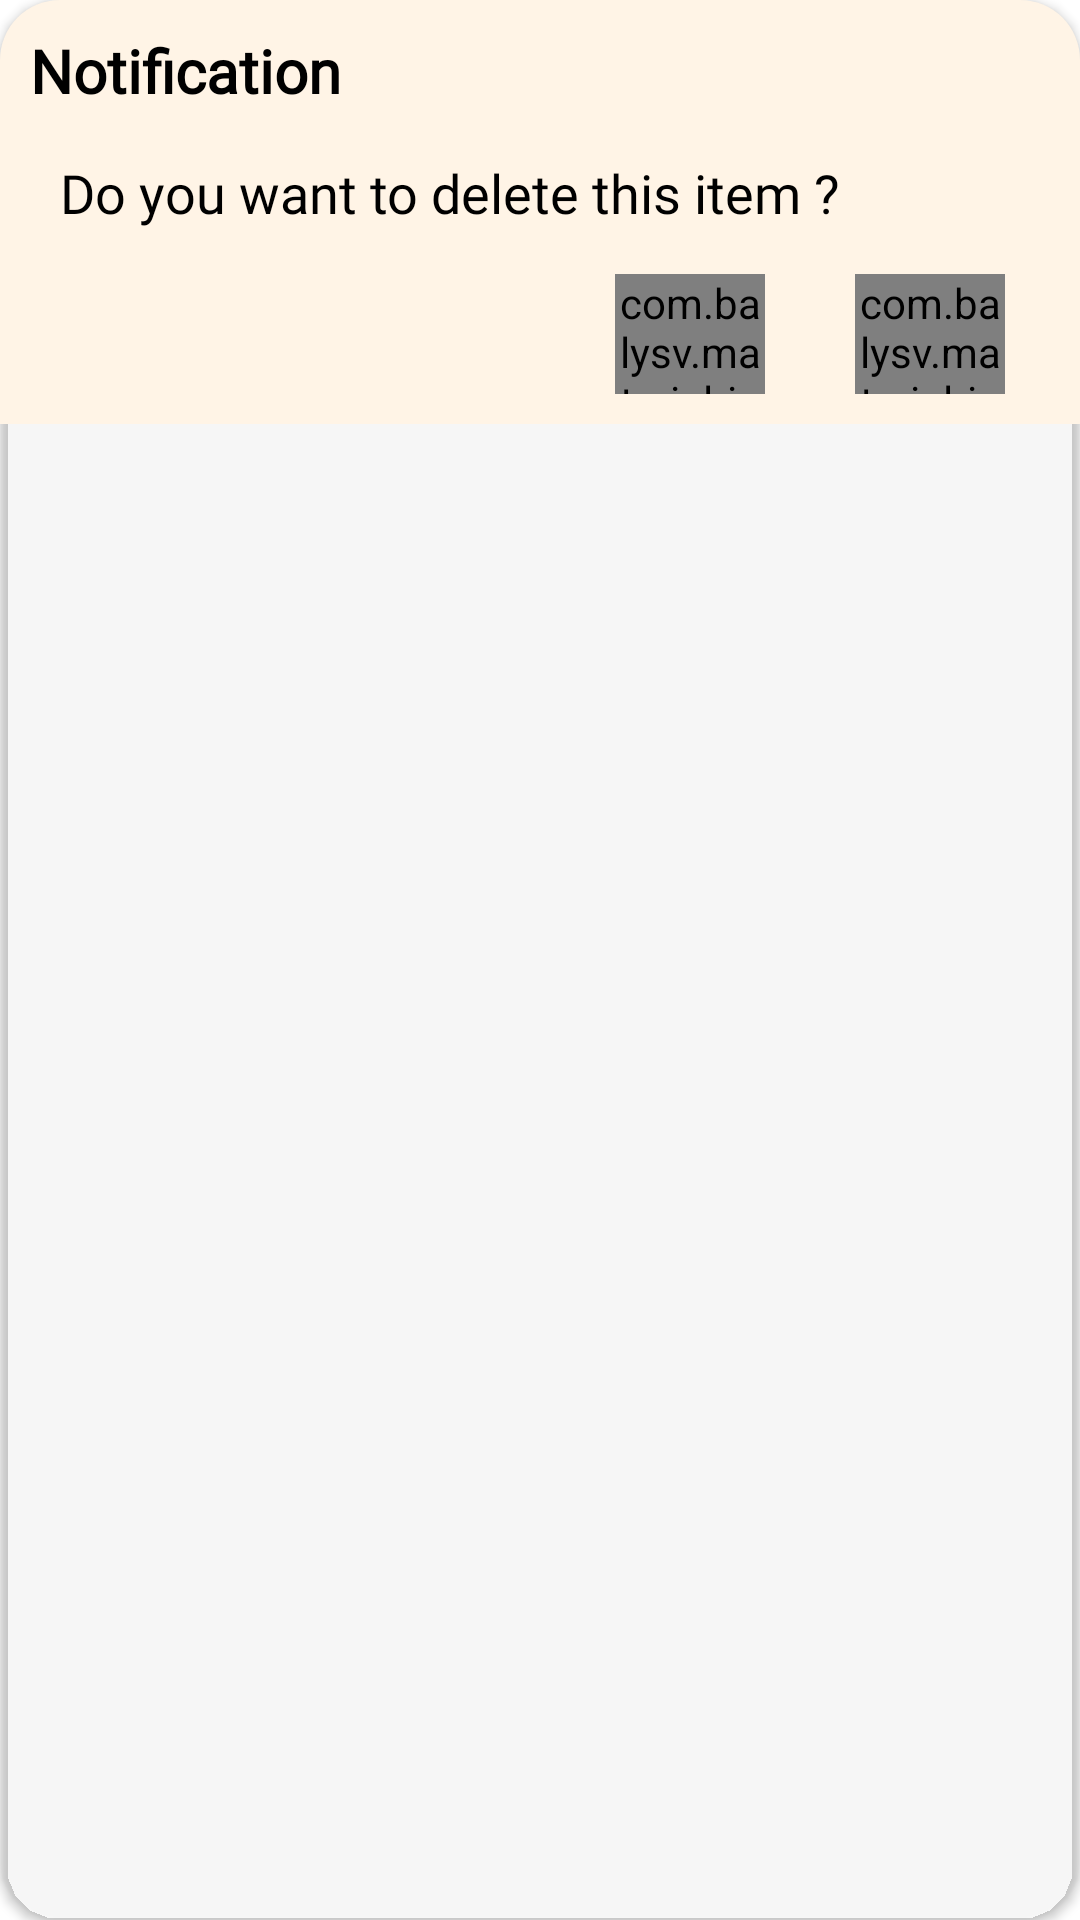

Write the Android layout XML for this screen, with the resource values it uses.
<!-- AndroidManifest.xml: application theme Theme.SawaeidBloodDonation -->
<!-- res/layout/custom_dialog_delete.xml -->
<?xml version="1.0" encoding="utf-8"?>
<androidx.cardview.widget.CardView xmlns:android="http://schemas.android.com/apk/res/android"
    android:layout_width="match_parent"
    android:layout_height="wrap_content"
    app:cardBackgroundColor="@color/transparent"
    app:cardCornerRadius="20dp"
    android:layoutDirection="ltr"
    android:textDirection="ltr"
    xmlns:app="http://schemas.android.com/apk/res-auto">

    <RelativeLayout
        android:layout_width="match_parent"
        android:layout_height="wrap_content"
        android:background="@color/of_white"
        >

        <androidx.appcompat.widget.AppCompatTextView
            android:id="@+id/text_notification"
            android:layout_width="wrap_content"
            android:layout_height="wrap_content"
            android:text="@string/notification"
            android:fontFamily="@font/aladin"
            android:textColor="#000"
            android:textStyle="bold"
            android:textSize="20sp"
            android:padding="10dp"
            android:layout_alignParentStart="true"
            />

        <androidx.appcompat.widget.AppCompatTextView
            android:id="@+id/text_message"
            android:layout_below="@id/text_notification"
            android:layout_width="wrap_content"
            android:layout_height="wrap_content"
            android:text="@string/do_you_want_to_delete_this_item"
            android:layout_marginStart="15dp"
            android:textColor="#000"
            android:fontFamily="@font/aladin"
            android:textSize="18sp"
            android:padding="5dp"
            android:layout_alignParentStart="true"
            />

        <LinearLayout
            android:layout_below="@id/text_message"
            android:layout_alignParentEnd="true"
            android:layout_width="wrap_content"
            android:layout_height="wrap_content"
            android:orientation="horizontal"
            android:padding="10dp"
            >

                <com.balysv.materialripple.MaterialRippleLayout
                    style="@style/RippleStyleGrey"
                    android:layout_width="50dp"
                    android:layout_height="40dp"
                    android:layout_marginStart="15dp"
                    android:layout_marginEnd="15dp"
                    >

                    <androidx.appcompat.widget.AppCompatButton
                        android:id="@+id/button_no"
                        android:layout_width="50dp"
                        android:layout_height="40dp"
                        android:textColor="@color/black_gray"
                        android:background="@color/transparent"
                        android:textSize="18sp"
                        android:textStyle="bold"
                        android:text="@string/no"
                        />

                </com.balysv.materialripple.MaterialRippleLayout>

            <com.balysv.materialripple.MaterialRippleLayout
                style="@style/RippleStyleGrey"
                android:layout_width="50dp"
                android:layout_height="40dp"
                android:layout_marginStart="15dp"
                android:layout_marginEnd="15dp"
                >

                <androidx.appcompat.widget.AppCompatButton
                    android:id="@+id/button_yes"
                    android:layout_width="50dp"
                    android:layout_height="40dp"
                    android:textColor="#f00"
                    android:background="@color/transparent"
                    android:textSize="18sp"
                    android:textStyle="bold"
                    android:text="@string/yes"
                    />

            </com.balysv.materialripple.MaterialRippleLayout>
        </LinearLayout>
    </RelativeLayout>
</androidx.cardview.widget.CardView>
<!-- resources referenced by this layout -->
<resources>
  <color name="black_gray">#9F000000</color>
  <color name="of_white">#FFF4E6</color>
  <string name="do_you_want_to_delete_this_item">Do you want to delete this item ?</string>
  <string name="no">No</string>
  <string name="notification">Notification</string>
  <string name="yes">Yes</string>
  <style name="RippleStyleGrey">
          <item name="mrl_rippleOverlay">true</item>
          <item name="mrl_rippleColor">#fff</item>
          <item name="mrl_rippleAlpha">0.8</item>
      </style>
  <style name="Theme.SawaeidBloodDonation" parent="Theme.MaterialComponents.DayNight.DarkActionBar">
          
          <item name="colorPrimary">@color/purple_500</item>
          <item name="colorPrimaryVariant">@color/purple_700</item>
          <item name="colorOnPrimary">@color/white</item>
          
          <item name="colorSecondary">@color/teal_200</item>
          <item name="colorSecondaryVariant">@color/teal_700</item>
          <item name="colorOnSecondary">@color/black</item>
          
          <item name="android:statusBarColor" tools:targetApi="l">?attr/colorPrimaryVariant</item>
          
      </style>
  <color name="purple_500">#FF6200EE</color>
  <color name="purple_700">#FF3700B3</color>
  <color name="white">#FFFFFFFF</color>
  <color name="teal_200">#FF03DAC5</color>
  <color name="teal_700">#FF018786</color>
  <color name="black">#FF000000</color>
</resources>
